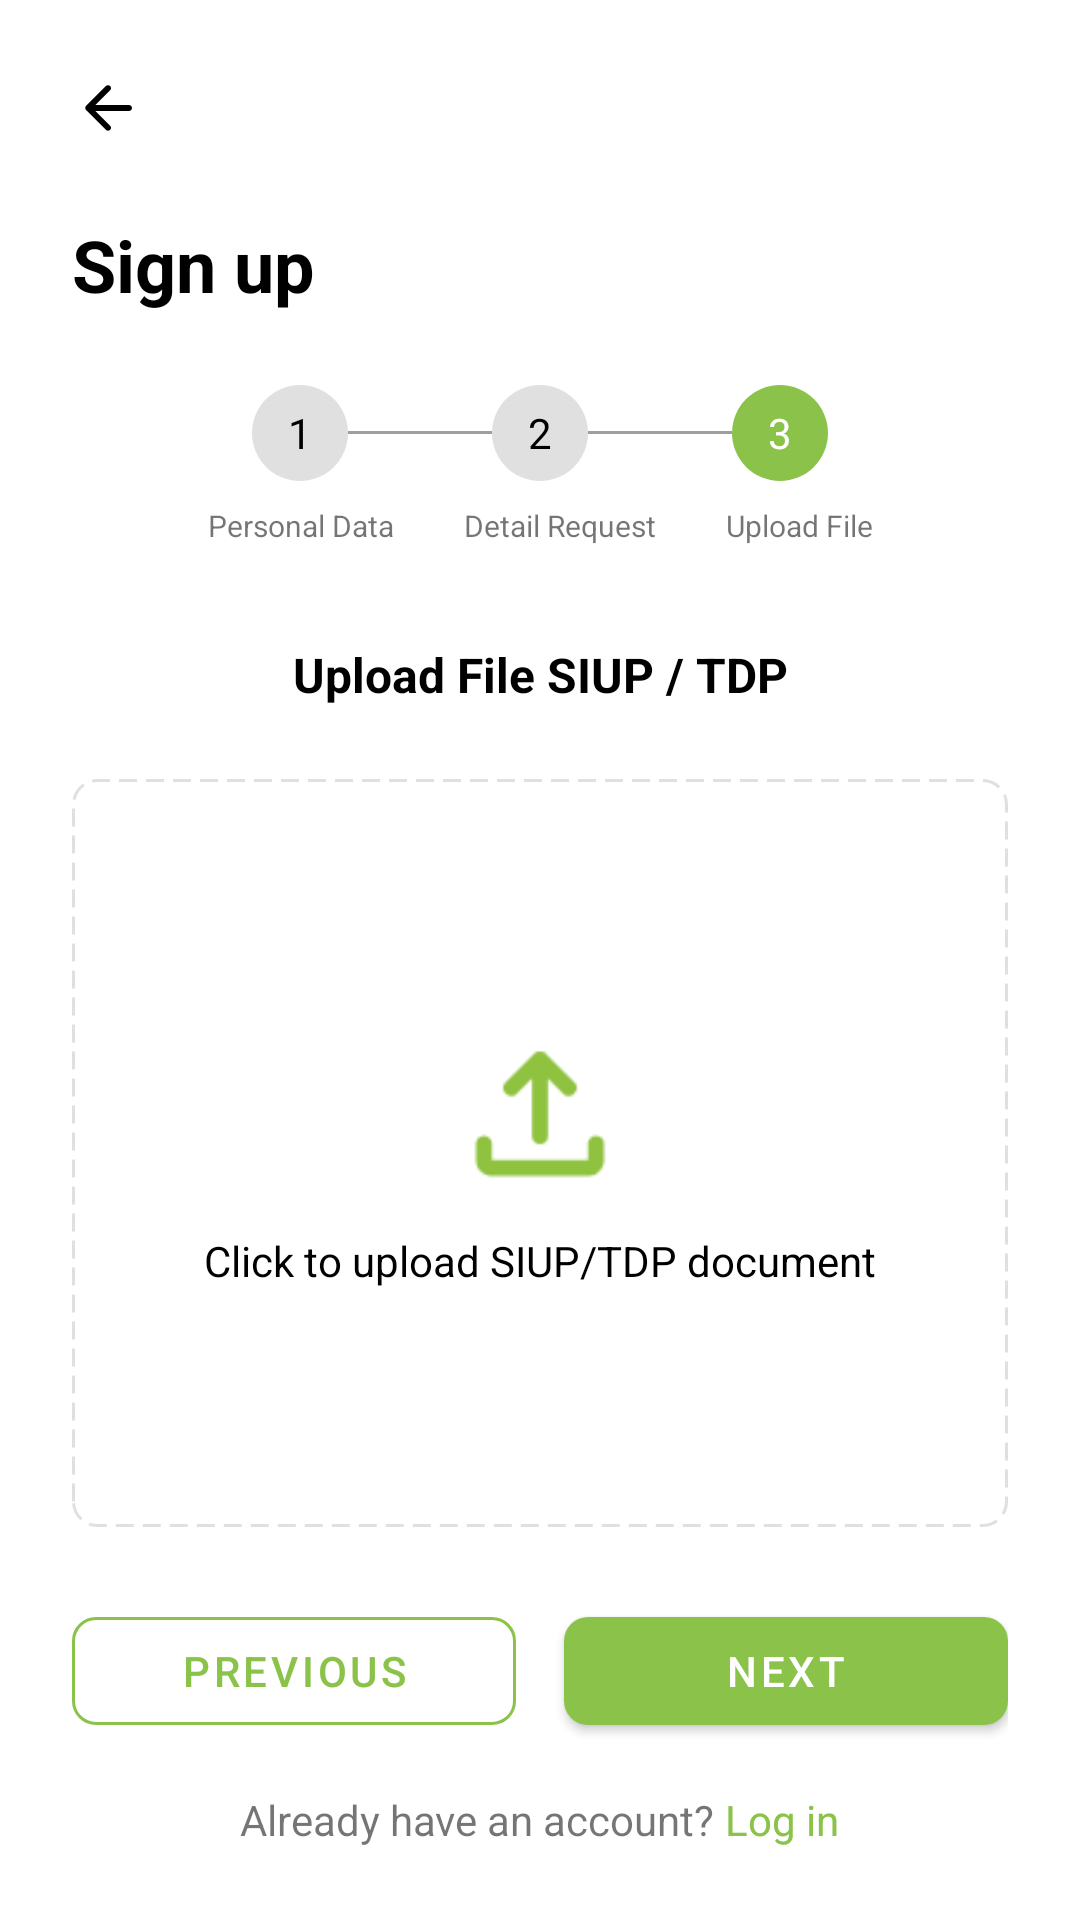

The Android layout XML behind this screen, and the referenced resources:
<!-- AndroidManifest.xml: application theme Theme.EcoZym -->
<!-- res/layout/activity_signup_step3.xml -->
<?xml version="1.0" encoding="utf-8"?>

<androidx.constraintlayout.widget.ConstraintLayout xmlns:android="http://schemas.android.com/apk/res/android"
    xmlns:app="http://schemas.android.com/apk/res-auto"
    xmlns:tools="http://schemas.android.com/tools"
    android:layout_width="match_parent"
    android:layout_height="match_parent"
    android:padding="24dp">

    <ImageButton
        android:id="@+id/btnBack"
        android:layout_width="24dp"
        android:layout_height="24dp"
        android:background="?attr/selectableItemBackgroundBorderless"
        android:contentDescription="Back button"
        android:src="@drawable/ic_back"
        app:layout_constraintStart_toStartOf="parent"
        tools:ignore="TouchTargetSizeCheck"
        app:layout_constraintTop_toTopOf="parent" />

    <TextView
        android:id="@+id/tvSignUp"
        android:layout_width="wrap_content"
        android:layout_height="wrap_content"
        android:layout_marginTop="24dp"
        android:text="Sign up"
        android:textColor="@color/black"
        android:textSize="24sp"
        android:textStyle="bold"
        app:layout_constraintStart_toStartOf="parent"
        app:layout_constraintTop_toBottomOf="@+id/btnBack" />

    <LinearLayout
        android:id="@+id/stepIndicatorLayout"
        android:layout_width="match_parent"
        android:layout_height="wrap_content"
        android:layout_marginTop="24dp"
        android:gravity="center"
        android:orientation="horizontal"
        app:layout_constraintEnd_toEndOf="parent"
        app:layout_constraintStart_toStartOf="parent"
        app:layout_constraintTop_toBottomOf="@+id/tvSignUp">

        <FrameLayout
            android:layout_width="wrap_content"
            android:layout_height="wrap_content">

            <View
                android:layout_width="32dp"
                android:layout_height="32dp"
                android:background="@drawable/circle_gray" />

            <TextView
                android:layout_width="wrap_content"
                android:layout_height="wrap_content"
                android:layout_gravity="center"
                android:text="1"
                android:textColor="@color/black"
                android:textSize="14sp" />
        </FrameLayout>

        <View
            android:layout_width="48dp"
            android:layout_height="1dp"
            android:background="@color/gray" />

        <FrameLayout
            android:layout_width="wrap_content"
            android:layout_height="wrap_content">

            <View
                android:layout_width="32dp"
                android:layout_height="32dp"
                android:background="@drawable/circle_gray" />

            <TextView
                android:layout_width="wrap_content"
                android:layout_height="wrap_content"
                android:layout_gravity="center"
                android:text="2"
                android:textColor="@color/black"
                android:textSize="14sp" />
        </FrameLayout>

        <View
            android:layout_width="48dp"
            android:layout_height="1dp"
            android:background="@color/gray" />

        <FrameLayout
            android:layout_width="wrap_content"
            android:layout_height="wrap_content">

            <View
                android:layout_width="32dp"
                android:layout_height="32dp"
                android:background="@drawable/circle_green" />

            <TextView
                android:layout_width="wrap_content"
                android:layout_height="wrap_content"
                android:layout_gravity="center"
                android:text="3"
                android:textColor="@color/white"
                android:textSize="14sp" />
        </FrameLayout>
    </LinearLayout>

    <TextView
        android:id="@+id/tvStepLabels"
        android:layout_width="match_parent"
        android:layout_height="wrap_content"
        android:layout_marginTop="8dp"
        android:gravity="center"
        android:text="Personal Data          Detail Request          Upload File"
        android:textSize="10sp"
        app:layout_constraintTop_toBottomOf="@+id/stepIndicatorLayout" />

    <TextView
        android:id="@+id/tvUploadFile"
        android:layout_width="wrap_content"
        android:layout_height="wrap_content"
        android:layout_marginTop="32dp"
        android:text="Upload File SIUP / TDP"
        android:textColor="@color/black"
        android:textSize="16sp"
        android:textStyle="bold"
        app:layout_constraintEnd_toEndOf="parent"
        app:layout_constraintStart_toStartOf="parent"
        app:layout_constraintTop_toBottomOf="@+id/tvStepLabels" />

    <FrameLayout
        android:id="@+id/uploadLayout"
        android:layout_width="match_parent"
        android:layout_height="0dp"
        android:layout_marginTop="24dp"
        android:layout_marginBottom="24dp"
        android:background="@drawable/upload_background"
        app:layout_constraintBottom_toTopOf="@+id/buttonLayout"
        app:layout_constraintTop_toBottomOf="@+id/tvUploadFile">

        <LinearLayout
            android:layout_width="wrap_content"
            android:layout_height="wrap_content"
            android:layout_gravity="center"
            android:gravity="center"
            android:orientation="vertical">

            <ImageView
                android:id="@+id/ivUpload"
                android:layout_width="64dp"
                android:layout_height="64dp"
                android:contentDescription="Upload icon"
                android:src="@drawable/ic_upload" />

            <TextView
                android:layout_width="wrap_content"
                android:layout_height="wrap_content"
                android:layout_marginTop="8dp"
                android:text="Click to upload SIUP/TDP document"
                android:textColor="@color/black"
                android:textSize="14sp" />
        </LinearLayout>
    </FrameLayout>

    <LinearLayout
        android:id="@+id/buttonLayout"
        android:layout_width="match_parent"
        android:layout_height="wrap_content"
        android:layout_marginBottom="16dp"
        android:orientation="horizontal"
        app:layout_constraintBottom_toTopOf="@+id/loginLayout">

        <com.google.android.material.button.MaterialButton
            android:id="@+id/btnPrevious"
            android:layout_width="0dp"
            android:layout_height="wrap_content"
            android:layout_marginEnd="8dp"
            android:layout_weight="1"
            android:text="Previous"
            app:cornerRadius="8dp"
            style="@style/Widget.MaterialComponents.Button.OutlinedButton"
            app:strokeColor="@color/green"
            android:textColor="@color/green" />

        <com.google.android.material.button.MaterialButton
            android:id="@+id/btnNext"
            android:layout_width="0dp"
            android:layout_height="wrap_content"
            android:layout_marginStart="8dp"
            android:layout_weight="1"
            android:text="Next"
            app:cornerRadius="8dp"
            style="@style/Widget.MaterialComponents.Button"
            app:backgroundTint="@color/green" />
    </LinearLayout>

    <LinearLayout
        android:id="@+id/loginLayout"
        android:layout_width="match_parent"
        android:layout_height="wrap_content"
        android:gravity="center"
        android:orientation="horizontal"
        app:layout_constraintBottom_toBottomOf="parent">

        <TextView
            android:layout_width="wrap_content"
            android:layout_height="wrap_content"
            android:text="Already have an account? "
            android:textSize="14sp" />

        <TextView
            android:id="@+id/tvLogin"
            android:layout_width="wrap_content"
            android:layout_height="wrap_content"
            android:text="Log in"
            android:textColor="@color/green"
            android:textSize="14sp" />
    </LinearLayout>

</androidx.constraintlayout.widget.ConstraintLayout>
<!-- resources referenced by this layout -->
<resources>
  <color name="black">#000000</color>
  <color name="gray">#9E9E9E</color>
  <color name="green">#8BC34A</color>
  <color name="white">#FFFFFF</color>
  <!-- drawable circle_gray (drawable) -->
  <?xml version="1.0" encoding="utf-8"?>
  
  <shape xmlns:android="http://schemas.android.com/apk/res/android"
      android:shape="oval">
      <solid android:color="@color/light_gray" />
  </shape>
  <!-- drawable circle_green (drawable) -->
  <?xml version="1.0" encoding="utf-8"?>
  
  <shape xmlns:android="http://schemas.android.com/apk/res/android"
      android:shape="oval">
      <solid android:color="@color/green" />
  </shape>
  <!-- drawable ic_back (drawable) -->
  <?xml version="1.0" encoding="utf-8"?>
  
  <vector xmlns:android="http://schemas.android.com/apk/res/android"
      android:width="24dp"
      android:height="24dp"
      android:viewportWidth="24"
      android:viewportHeight="24">
      <path
          android:fillColor="#000000"
          android:pathData="M19,11H7.83l4.88,-4.88c0.39,-0.39 0.39,-1.03 0,-1.42 -0.39,-0.39 -1.02,-0.39 -1.41,0l-6.59,6.59c-0.39,0.39 -0.39,1.02 0,1.41l6.59,6.59c0.39,0.39 1.02,0.39 1.41,0 0.39,-0.39 0.39,-1.02 0,-1.41L7.83,13H19c0.55,0 1,-0.45 1,-1s-0.45,-1 -1,-1z"/>
  </vector>
  <!-- drawable ic_upload: png bitmap (drawable, 860 bytes) -->
  <!-- drawable upload_background (drawable) -->
  <?xml version="1.0" encoding="utf-8"?>
  
  <shape xmlns:android="http://schemas.android.com/apk/res/android"
      android:shape="rectangle">
      <solid android:color="@color/white" />
      <corners android:radius="8dp" />
      <stroke
          android:width="1dp"
          android:color="@color/light_gray"
          android:dashWidth="6dp"
          android:dashGap="3dp" />
  </shape>
  <style name="Theme.EcoZym" parent="Theme.MaterialComponents.DayNight.DarkActionBar">
          
          <item name="colorPrimary">@color/green</item>
          <item name="colorPrimaryVariant">@color/dark_green</item>
          <item name="colorOnPrimary">@color/white</item>
          
          
          <item name="colorSecondary">@color/light_green</item>
          <item name="colorSecondaryVariant">@color/lighter_green</item>
          <item name="colorOnSecondary">@color/black</item>
          
          
          <item name="android:statusBarColor" tools:targetApi="l">?attr/colorPrimaryVariant</item>
          
          
          <item name="windowActionBar">false</item>
          <item name="windowNoTitle">true</item>
      </style>
  <color name="light_gray">#E0E0E0</color>
  <color name="dark_green">#689F38</color>
  <color name="light_green">#AEE55B</color>
  <color name="lighter_green">#C8E6C9</color>
</resources>
